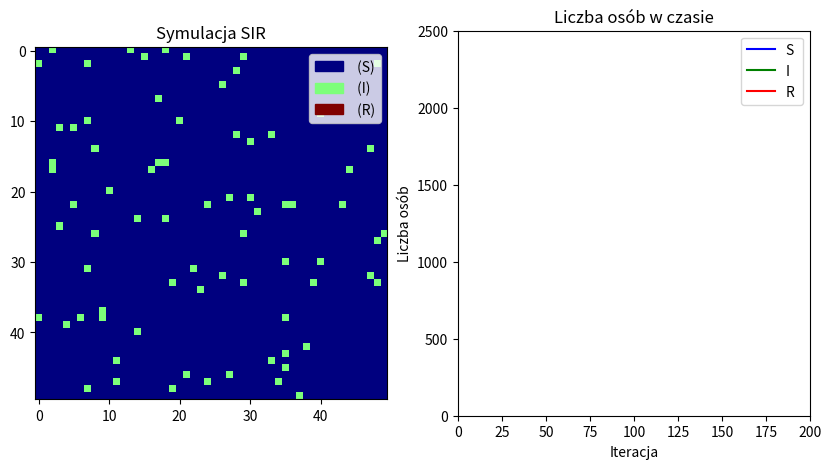

Source code (Python):
import numpy as np
import matplotlib.pyplot as plt
import matplotlib.animation as animation
import matplotlib.patches as mpatches

size = 50  # Rozmiar siatki
infection_prob = 0.4  # Prawdopodobieństwo zakażenia sąsiada
recovery_prob = 0.1  # Prawdopodobieństwo wyzdrowienia
number_patient0 = 75 #liczba chorych na początku

grid = np.zeros((size, size), dtype=int)

init_infected = np.random.choice(range(size*size), number_patient0, replace=False)
for id in init_infected:
    grid[id // size, id % size] = 1 # 0=S, 1=I, 2=R

grid2 = grid.copy()

all_S=size*size-number_patient0
all_I=number_patient0
all_R=0
iterator=0

#pierwsza wersja bez animacji obecnie nie wykorzystywana
def while_func():
    while(all_R<size*size and iterator<10):
        for i in range(size):
            for j in range(size):
                if(iterator%2==0):#parzyste iteracje
                    if(grid[i,j]==1):#infected
                        if np.random.rand() < recovery_prob:
                            grid2[i, j] = 2  #Infected->R
                            all_I=all_I-1
                            all_R=all_R+1
                    elif(grid[i,j]==0):
                        acumulate_prop = 0
                        for di, dj in [(-1, 0), (1, 0), (0, -1), (0, 1)]:#dół, góra, lewo, prawo
                            ni, nj = i + di, j + dj
                            if(ni<0):# drabinka if do zawijania płaszczyzny w torus
                                ni=size-1
                            if(ni>size-1):
                                ni=0
                            if(nj<0):
                                nj=size-1
                            if(nj>size-1):
                                nj=0
                            if(grid[ni,nj]==1):
                                acumulate_prop=acumulate_prop+infection_prob#dodawanie do siebie prawdopodobieństwa zachorowania od sąsiadów
                        if np.random.rand() < acumulate_prop:
                            grid2[i, j] = 1#zachorowanie
                if(iterator%2==1):#parzyste iteracje
                    if(grid2[i,j]==1):#infected
                        if np.random.rand() < recovery_prob:
                            grid[i, j] = 2  #Infected->R
                            all_I=all_I-1
                            all_R=all_R+1
                    elif(grid2[i,j]==0):
                        acumulate_prop = 0
                        for di, dj in [(-1, 0), (1, 0), (0, -1), (0, 1)]:#dół, góra, lewo, prawo
                            ni, nj = i + di, j + dj
                            if(ni<0):# drabinka if do zawijania płaszczyzny w torus
                                ni=size-1
                            if(ni>size-1):
                                ni=0
                            if(nj<0):
                                nj=size-1
                            if(nj>size-1):
                                nj=0
                            if(grid2[ni,nj]==1):
                                acumulate_prop=acumulate_prop+infection_prob#dodawanie do siebie prawdopodobieństwa zachorowania od sąsiadów
                        if np.random.rand() < acumulate_prop:
                            grid[i, j] = 1#zachorowanie
                            all_S=all_S-1
                            all_I=all_I+1
        print(f"S {all_S}, I {all_I}, R {all_R}, sum {all_S+all_I+all_R}")
        iterator=iterator+1

h_S, h_I, h_R = [], [], [] # tablice na liczbe osób w czasie
fig, (ax1, ax2) = plt.subplots(1, 2, figsize=(10, 5)) #dwa wykresy

#animacja w matplotlib
#fig, ax = plt.subplots()
cmap = plt.cm.jet
im = ax1.imshow(grid, cmap=cmap, vmin=0, vmax=2)

legend_text = ax1.text(2, 2, '', color='white', fontsize=12, bbox=dict(facecolor='black', alpha=0.5))
susceptible_patch = mpatches.Patch(color=cmap(0.0), label=" (S)")
infected_patch = mpatches.Patch(color=cmap(0.5), label=" (I)")
recovered_patch = mpatches.Patch(color=cmap(1.0), label=" (R)")
ax1.set_title("Symulacja SIR")

ax1.legend(handles=[susceptible_patch, infected_patch, recovered_patch], loc="upper right")

ax2.set_xlim(0, 200)  #(liczba iteracji)
ax2.set_ylim(0, size * size)  #(liczba osób)
ax2.set_title("Liczba osób w czasie")
ax2.set_xlabel("Iteracja")
ax2.set_ylabel("Liczba osób")

line_S, = ax2.plot([], [], label="S ", color='b')
line_I, = ax2.plot([], [], label="I ", color='g')
line_R, = ax2.plot([], [], label="R ", color='r')
ax2.legend()

def update(frame):
    global all_I
    if (all_I==0 or frame >= 400):  # 400 frame ->END
        ani.event_source.stop()
        return
    global grid
    global all_R, all_S
    global h_S,h_I,h_R
    #global line_S,line_I,line_R

    new_grid = grid.copy()

    for i in range(size):
        for j in range(size):
            if grid[i, j] == 1:  # if I
                if np.random.rand() < recovery_prob:
                    new_grid[i, j] = 2  #I->R
                    all_I-=1
                    all_R+=1
            elif grid[i, j] == 0:  # if S
                infected_neighbors = 0
                for di, dj in [(-1, 0), (1, 0), (0, -1), (0, 1)]:
                    ni, nj = (i + di) % size, (j + dj) % size #modulo zawija w torus
                    if grid[ni, nj] == 1:
                        infected_neighbors += 1
                
                if np.random.rand() < (1 - (1 - infection_prob) ** infected_neighbors):
                    new_grid[i, j] = 1  # S->I
                    all_S-=1
                    all_I+=1
    
    #print(f"S {all_S}, I {all_I}, R {all_R}, sum {all_S+all_I+all_R}")
    h_S.append(all_S)
    h_I.append(all_I)
    h_R.append(all_R)
    line_S.set_data(range(len(h_S)), h_S)
    line_I.set_data(range(len(h_I)), h_I)
    line_R.set_data(range(len(h_R)), h_R)
    ax2.set_xlim(0, max(200, len(h_S) + 10))

    legend_text.set_text(f' S: {all_S} \n I: {all_I} \n R: {all_R} ')
    grid = new_grid
    im.set_array(grid)
    return [im, line_S, line_I, line_R]

ani = animation.FuncAnimation(fig, update, frames=400, interval=100, blit=False, repeat=False)
#ani.save("animation.mp4", writer="ffmpeg")
plt.show()